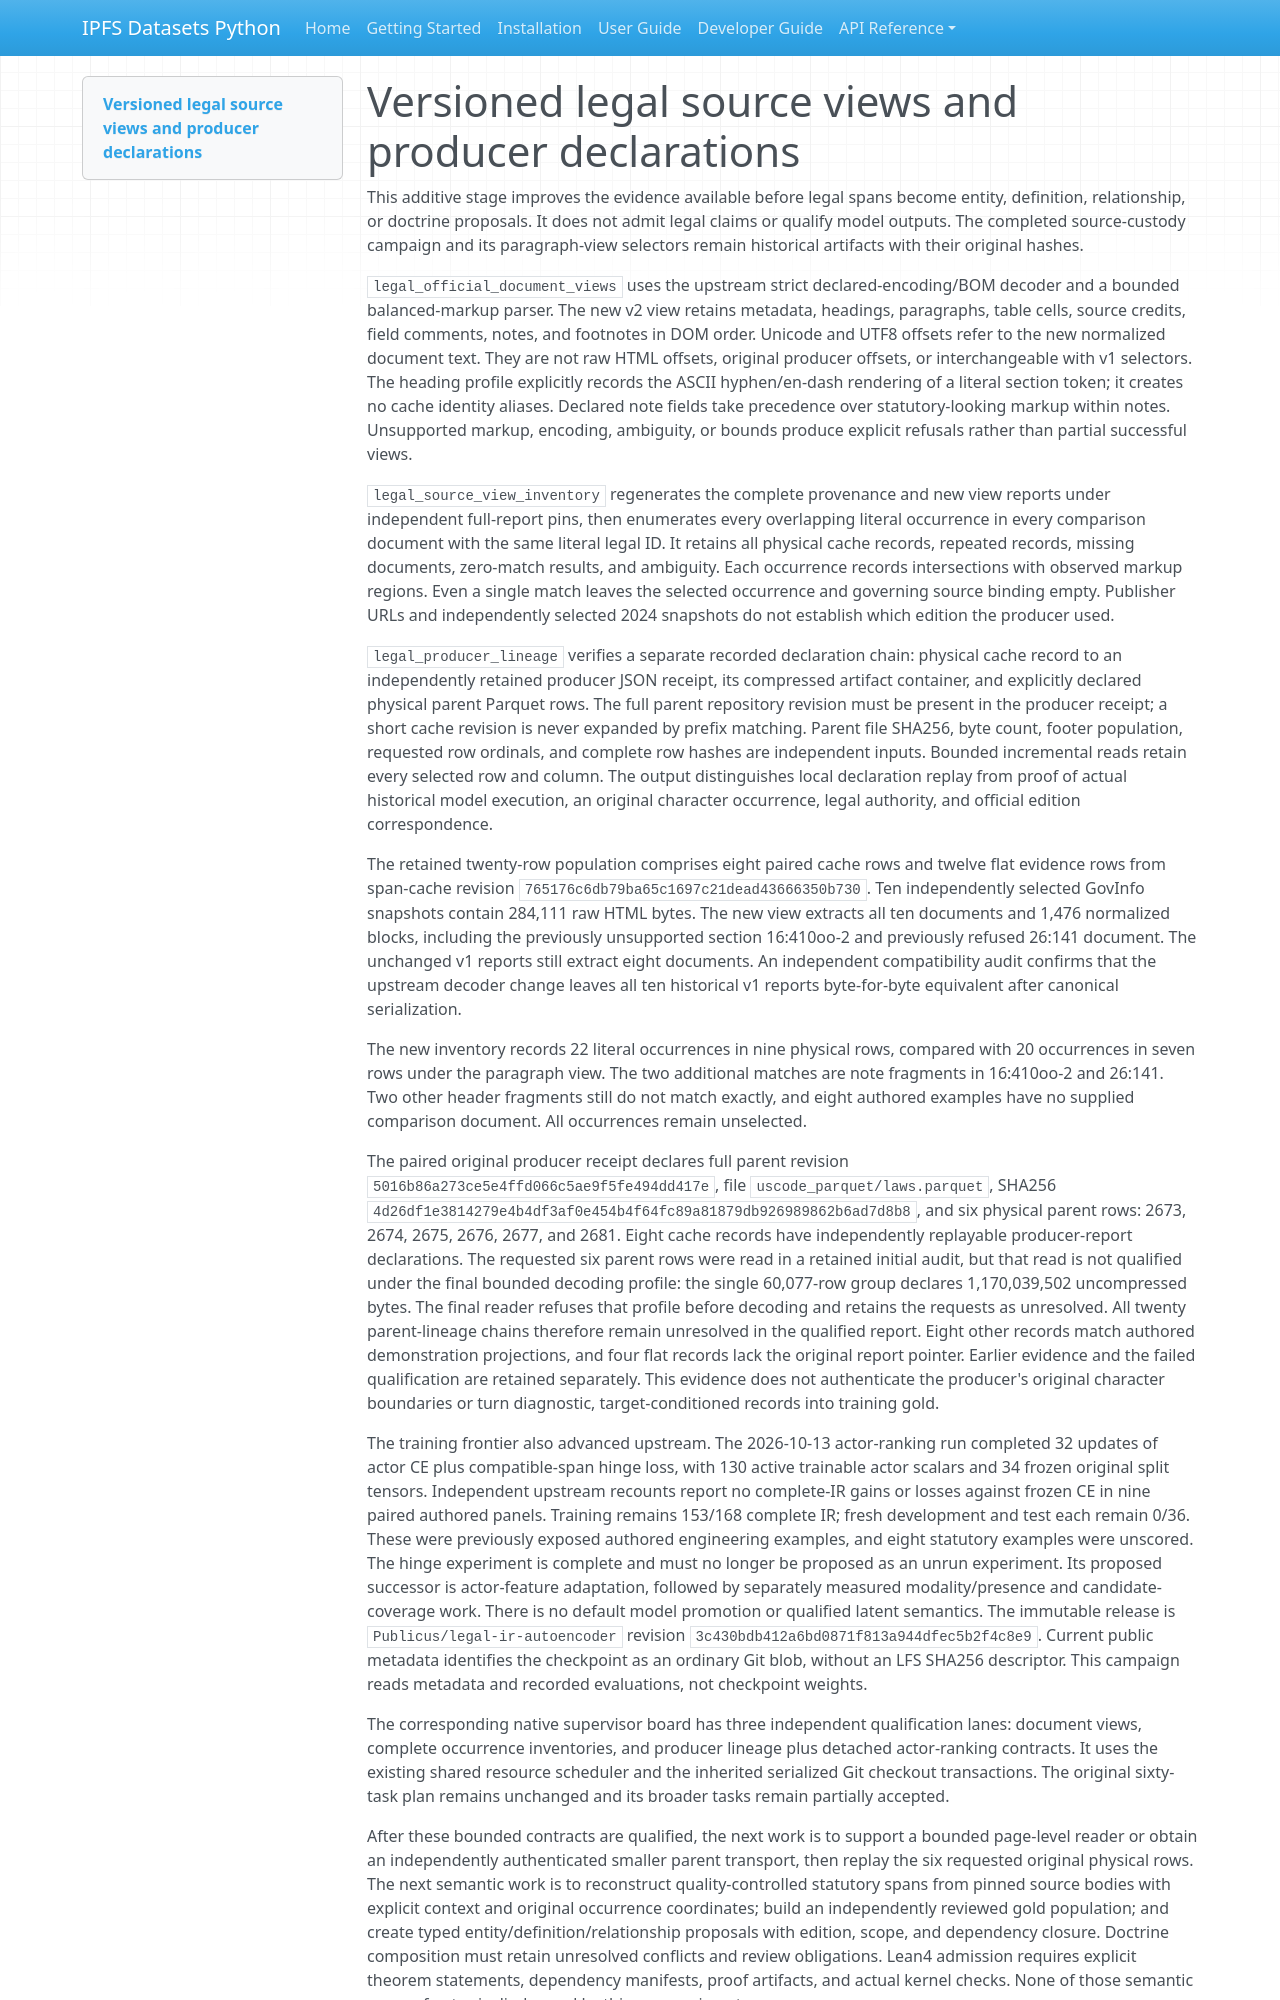

repository: endomorphosis/ipfs_datasets_py · page: guides/legal_source_views_20261013/index.html · generator: mkdocs

# Versioned legal source views and producer declarations

This additive stage improves the evidence available before legal spans become
entity, definition, relationship, or doctrine proposals. It does not admit legal
claims or qualify model outputs. The completed source-custody campaign and its
paragraph-view selectors remain historical artifacts with their original hashes.

`legal_official_document_views` uses the upstream strict declared-encoding/BOM
decoder and a bounded balanced-markup parser. The new v2 view retains metadata,
headings, paragraphs, table cells, source credits, field comments, notes, and
footnotes in DOM order. Unicode and UTF8 offsets refer to the new normalized
document text. They are not raw HTML offsets, original producer offsets, or
interchangeable with v1 selectors. The heading profile explicitly records the
ASCII hyphen/en-dash rendering of a literal section token; it creates no cache
identity aliases. Declared note fields take precedence over statutory-looking
markup within notes. Unsupported markup, encoding, ambiguity, or bounds produce
explicit refusals rather than partial successful views.

`legal_source_view_inventory` regenerates the complete provenance and new view
reports under independent full-report pins, then enumerates every overlapping
literal occurrence in every comparison document with the same literal legal ID.
It retains all physical cache records, repeated records, missing documents,
zero-match results, and ambiguity. Each occurrence records intersections with
observed markup regions. Even a single match leaves the selected occurrence and
governing source binding empty. Publisher URLs and independently selected 2024
snapshots do not establish which edition the producer used.

`legal_producer_lineage` verifies a separate recorded declaration chain: physical
cache record to an independently retained producer JSON receipt, its compressed
artifact container, and explicitly declared physical parent Parquet rows. The
full parent repository revision must be present in the producer receipt; a short
cache revision is never expanded by prefix matching. Parent file SHA256, byte
count, footer population, requested row ordinals, and complete row hashes are
independent inputs. Bounded incremental reads retain every selected row and
column. The output distinguishes local declaration replay from proof of actual
historical model execution, an original character occurrence, legal authority,
and official edition correspondence.

The retained twenty-row population comprises eight paired cache rows and twelve
flat evidence rows from span-cache revision
`765176c6db79ba65c1697c21dead43666350b730`. Ten independently selected GovInfo
snapshots contain 284,111 raw HTML bytes. The new view extracts all ten documents
and 1,476 normalized blocks, including the previously unsupported section
16:410oo-2 and previously refused 26:141 document. The unchanged v1 reports still
extract eight documents. An independent compatibility audit confirms that the
upstream decoder change leaves all ten historical v1 reports byte-for-byte
equivalent after canonical serialization.

The new inventory records 22 literal occurrences in nine physical rows, compared
with 20 occurrences in seven rows under the paragraph view. The two additional
matches are note fragments in 16:410oo-2 and 26:141. Two other header fragments
still do not match exactly, and eight authored examples have no supplied
comparison document. All occurrences remain unselected.

The paired original producer receipt declares full parent revision
`5016b86a273ce5e4ffd066c5ae9f5fe494dd417e`, file
`uscode_parquet/laws.parquet`, SHA256
`4d26df1e3814279e4b4df3af0e454b4f64fc89a81879db926989862b6ad7d8b8`,
and six physical parent rows: 2673, 2674, 2675, 2676, 2677, and 2681.
Eight cache records have independently replayable producer-report declarations.
The requested six parent rows were read in a retained initial audit, but that
read is not qualified under the final bounded decoding profile: the single
60,077-row group declares 1,170,039,502 uncompressed bytes. The final reader
refuses that profile before decoding and retains the requests as unresolved.
All twenty parent-lineage chains therefore remain unresolved in the qualified
report. Eight other records match authored demonstration projections, and four
flat records lack the original report pointer. Earlier evidence and the failed
qualification are retained separately. This evidence does not authenticate the
producer's original character boundaries or turn diagnostic, target-conditioned
records into training gold.

The training frontier also advanced upstream. The 2026-10-13 actor-ranking run
completed 32 updates of actor CE plus compatible-span hinge loss, with 130 active
trainable actor scalars and 34 frozen original split tensors. Independent
upstream recounts report no complete-IR gains or losses against frozen CE in
nine paired authored panels. Training remains 153/168 complete IR; fresh
development and test each remain 0/36. These were previously exposed authored
engineering examples, and eight statutory examples were unscored. The hinge
experiment is complete and must no longer be proposed as an unrun experiment.
Its proposed successor is actor-feature adaptation, followed by separately
measured modality/presence and candidate-coverage work. There is no default model
promotion or qualified latent semantics. The immutable release is
`Publicus/legal-ir-autoencoder` revision
`3c430bdb412a6bd0871f813a944dfec5b2f4c8e9`. Current public metadata identifies
the checkpoint as an ordinary Git blob, without an LFS SHA256 descriptor. This
campaign reads metadata and recorded evaluations, not checkpoint weights.

The corresponding native supervisor board has three independent qualification
lanes: document views, complete occurrence inventories, and producer lineage plus
detached actor-ranking contracts. It uses the existing shared resource scheduler
and the inherited serialized Git checkout transactions. The original sixty-task
plan remains unchanged and its broader tasks remain partially accepted.
